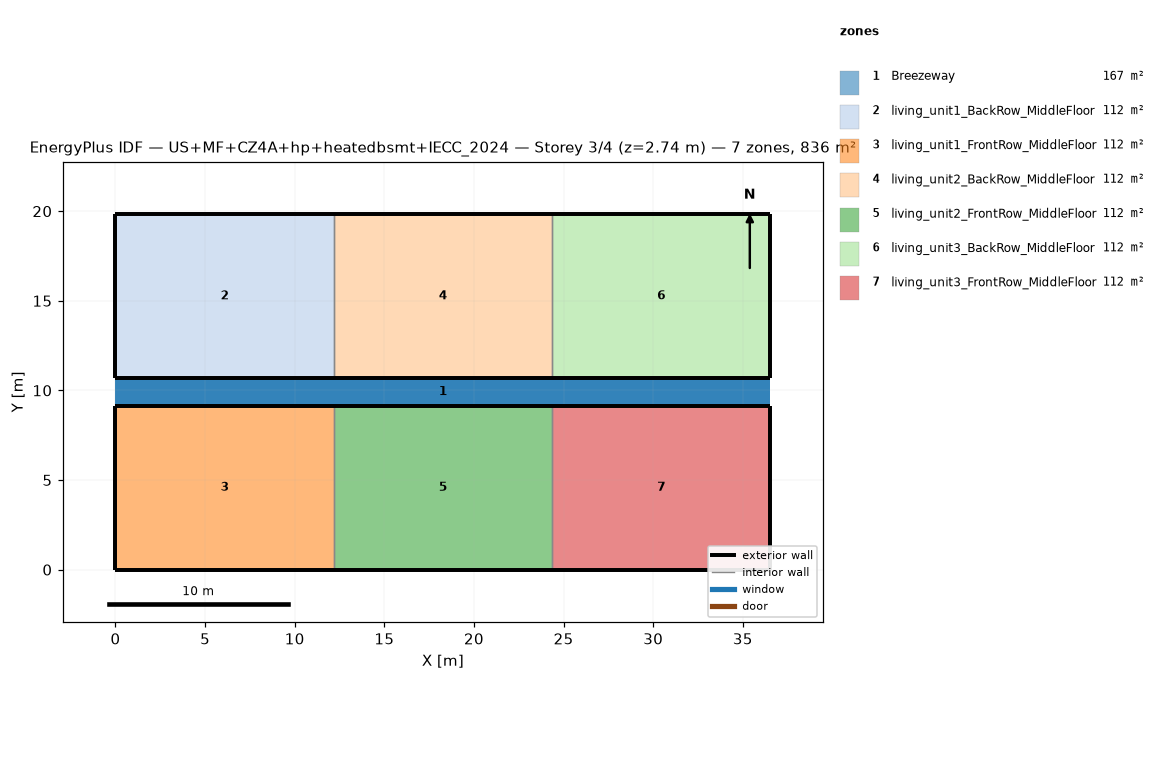
=== STOREY PLAN SPEC (per zone: floor XY polygon, exterior-wall plan segments, windows/doors) ===
zone 1: Breezeway  (167.0 m²)
  floor: (36.54, 9.16) (0.00, 9.16) (0.00, 10.68) (36.54, 10.68)
  floor: (36.54, 9.16) (0.00, 9.16) (0.00, 10.68) (36.54, 10.68)
  floor: (36.54, 9.16) (0.00, 9.16) (0.00, 10.68) (36.54, 10.68)
zone 2: living_unit1_BackRow_MiddleFloor  (111.5 m²)
  floor: (12.18, 10.68) (0.00, 10.68) (0.00, 19.84) (12.18, 19.84)
  exterior wall: (0.00, 10.68) – (12.18, 10.68)  [12.2 m]
  exterior wall: (12.18, 19.84) – (0.00, 19.84)  [12.2 m]
  exterior wall: (0.00, 19.84) – (0.00, 10.68)  [9.2 m]
  interior walls: 1
zone 3: living_unit1_FrontRow_MiddleFloor  (111.5 m²)
  floor: (12.18, 0.00) (0.00, 0.00) (0.00, 9.16) (12.18, 9.16)
  exterior wall: (0.00, 0.00) – (12.18, 0.00)  [12.2 m]
  exterior wall: (12.18, 9.16) – (0.00, 9.16)  [12.2 m]
  exterior wall: (0.00, 9.16) – (0.00, 0.00)  [9.2 m]
  interior walls: 1
zone 4: living_unit2_BackRow_MiddleFloor  (111.5 m²)
  floor: (24.36, 10.68) (12.18, 10.68) (12.18, 19.84) (24.36, 19.84)
  exterior wall: (12.18, 10.68) – (24.36, 10.68)  [12.2 m]
  exterior wall: (24.36, 19.84) – (12.18, 19.84)  [12.2 m]
  interior walls: 2
zone 5: living_unit2_FrontRow_MiddleFloor  (111.5 m²)
  floor: (24.36, 0.00) (12.18, 0.00) (12.18, 9.16) (24.36, 9.16)
  exterior wall: (12.18, 0.00) – (24.36, 0.00)  [12.2 m]
  exterior wall: (24.36, 9.16) – (12.18, 9.16)  [12.2 m]
  interior walls: 2
zone 6: living_unit3_BackRow_MiddleFloor  (111.5 m²)
  floor: (36.54, 10.68) (24.36, 10.68) (24.36, 19.84) (36.54, 19.84)
  exterior wall: (24.36, 10.68) – (36.54, 10.68)  [12.2 m]
  exterior wall: (36.54, 10.68) – (36.54, 19.84)  [9.2 m]
  exterior wall: (36.54, 19.84) – (24.36, 19.84)  [12.2 m]
  interior walls: 1
zone 7: living_unit3_FrontRow_MiddleFloor  (111.5 m²)
  floor: (36.54, 0.00) (24.36, 0.00) (24.36, 9.16) (36.54, 9.16)
  exterior wall: (24.36, 0.00) – (36.54, 0.00)  [12.2 m]
  exterior wall: (36.54, 0.00) – (36.54, 9.16)  [9.2 m]
  exterior wall: (36.54, 9.16) – (24.36, 9.16)  [12.2 m]
  interior walls: 1

=== DERIVED (storey summary) ===
Building: US+MF+CZ4A+hp+heatedbsmt+IECC_2024
Storey: 3 of 4  (floor level z = 2.74 m)
Storey gross floor area: 836.2 m²
Zones on this storey: 7
  - Breezeway: floor 167.0 m²
  - living_unit1_BackRow_MiddleFloor: floor 111.5 m²; exterior wall 33.5 m (86.9 m²); WWR 0.0%
  - living_unit1_FrontRow_MiddleFloor: floor 111.5 m²; exterior wall 33.5 m (86.9 m²); WWR 0.0%
  - living_unit2_BackRow_MiddleFloor: floor 111.5 m²; exterior wall 24.4 m (63.1 m²); WWR 0.0%
  - living_unit2_FrontRow_MiddleFloor: floor 111.5 m²; exterior wall 24.4 m (63.1 m²); WWR 0.0%
  - living_unit3_BackRow_MiddleFloor: floor 111.5 m²; exterior wall 33.5 m (86.9 m²); WWR 0.0%
  - living_unit3_FrontRow_MiddleFloor: floor 111.5 m²; exterior wall 33.5 m (86.9 m²); WWR 0.0%
Zone adjacency (shared interzone walls):
  - living_unit1_BackRow_MiddleFloor ↔ living_unit2_BackRow_MiddleFloor
  - living_unit1_FrontRow_MiddleFloor ↔ living_unit2_FrontRow_MiddleFloor
  - living_unit2_BackRow_MiddleFloor ↔ living_unit3_BackRow_MiddleFloor
  - living_unit2_FrontRow_MiddleFloor ↔ living_unit3_FrontRow_MiddleFloor